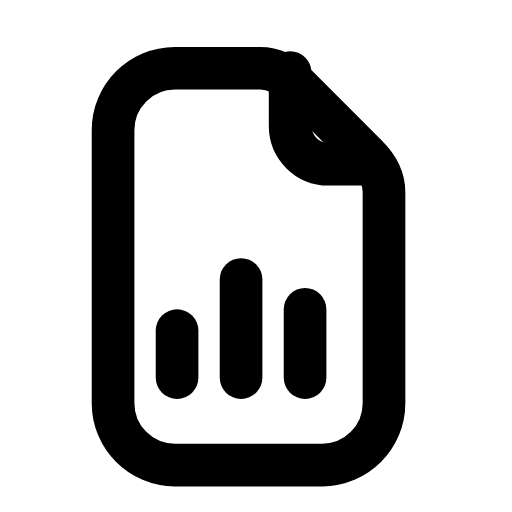
t = 0.00 s
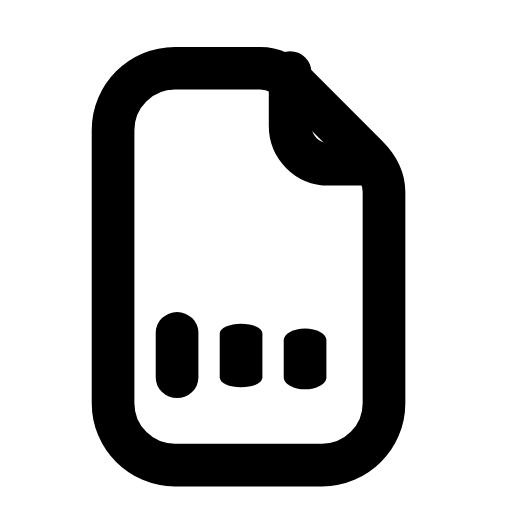
t = 0.23 s
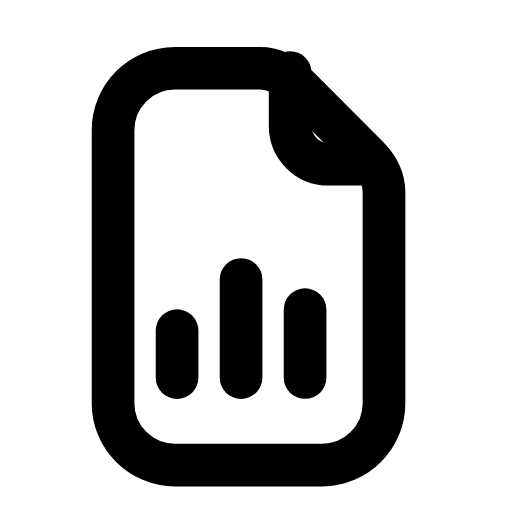
t = 0.47 s
t = 0.69 s: frame unchanged from t = 0.00 s, image omitted
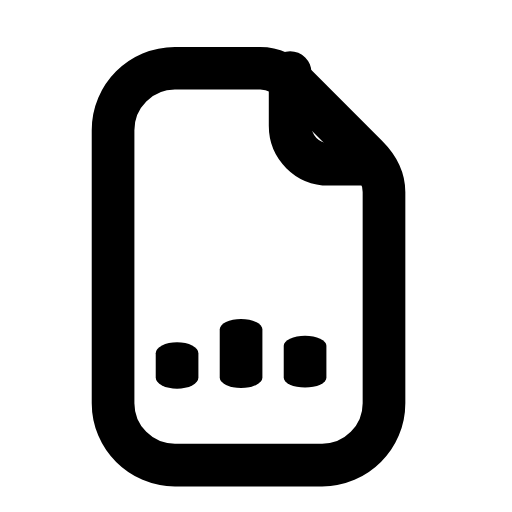
t = 0.93 s
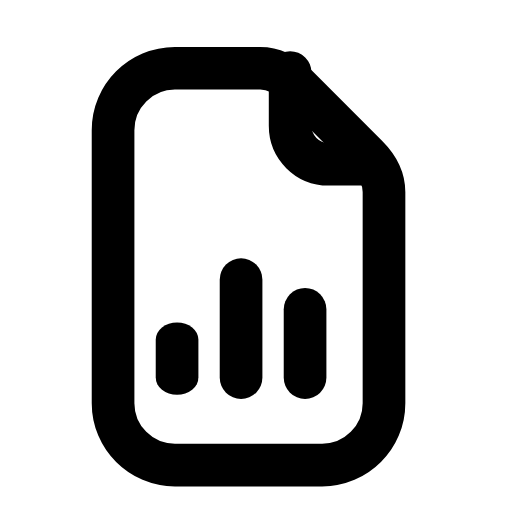
t = 1.17 s

The animated SVG that drew these frames (rendered in a browser with its animation timeline set to each time). Animation: 3 SMIL elements (animateTransform=3); one cycle of 1.40 s, repeats indefinitely.

<svg xmlns="http://www.w3.org/2000/svg" width="24" height="24" viewBox="0 0 24 24" fill="none"><path stroke="currentColor" stroke-width="2" stroke-linecap="round" stroke-linejoin="round" fill="none" d="M8.2 3.2L12.2 3.2C12.8 3.2 13.4 3.5 13.9 4L17.2 7.3C17.7 7.8 18 8.4 18 9L18 18.9C18 20.5 16.7 21.8 15.1 21.8L8.2 21.8C6.6 21.8 5.3 20.5 5.3 18.9L5.3 6.1C5.3 4.5 6.6 3.2 8.2 3.2Z"></path><path stroke="currentColor" stroke-width="2" stroke-linecap="round" stroke-linejoin="round" fill="none" d="M13.6 3.4L13.6 5.9C13.6 6.9 14.4 7.7 15.4 7.7L17.5 7.7"></path><g transform="translate(8.3 17.7)"><g><animateTransform attributeName="transform" type="scale" values="1 1;1 0.45;1 1;1 1;1 0.45;1 1;1 1" keyTimes="0;0.1125;0.2475;0.6;0.825;0.9;1" dur="1.4s" repeatCount="indefinite" calcMode="spline" keySplines="0.16 1 0.3 1;0.16 1 0.3 1;0.16 1 0.3 1;0.16 1 0.3 1;0.16 1 0.3 1;0.16 1 0.3 1"/><g transform="translate(-8.3 -17.7)"><g><path stroke="currentColor" stroke-width="2" stroke-linecap="round" stroke-linejoin="round" fill="none" d="M8.3 17.7L8.3 15.5"></path></g></g></g></g><g transform="translate(11.3 17.7)"><g><animateTransform attributeName="transform" type="scale" values="1 1;1 1;1 0.45;1 1;1 1;1 0.45;1 1;1 1" keyTimes="0;0.0675;0.18;0.315;0.6;0.78;0.855;1" dur="1.4s" repeatCount="indefinite" calcMode="spline" keySplines="0.16 1 0.3 1;0.16 1 0.3 1;0.16 1 0.3 1;0.16 1 0.3 1;0.16 1 0.3 1;0.16 1 0.3 1;0.16 1 0.3 1"/><g transform="translate(-11.3 -17.7)"><g><path stroke="currentColor" stroke-width="2" stroke-linecap="round" stroke-linejoin="round" fill="none" d="M11.3 17.7L11.3 13.1"></path></g></g></g></g><g transform="translate(14.3 17.7)"><g><animateTransform attributeName="transform" type="scale" values="1 1;1 1;1 0.45;1 1;1 1;1 0.45;1 1;1 1" keyTimes="0;0.135;0.2475;0.3825;0.6;0.735;0.81;1" dur="1.4s" repeatCount="indefinite" calcMode="spline" keySplines="0.16 1 0.3 1;0.16 1 0.3 1;0.16 1 0.3 1;0.16 1 0.3 1;0.16 1 0.3 1;0.16 1 0.3 1;0.16 1 0.3 1"/><g transform="translate(-14.3 -17.7)"><g><path stroke="currentColor" stroke-width="2" stroke-linecap="round" stroke-linejoin="round" fill="none" d="M14.3 17.7L14.3 14.5"></path></g></g></g></g></svg>
